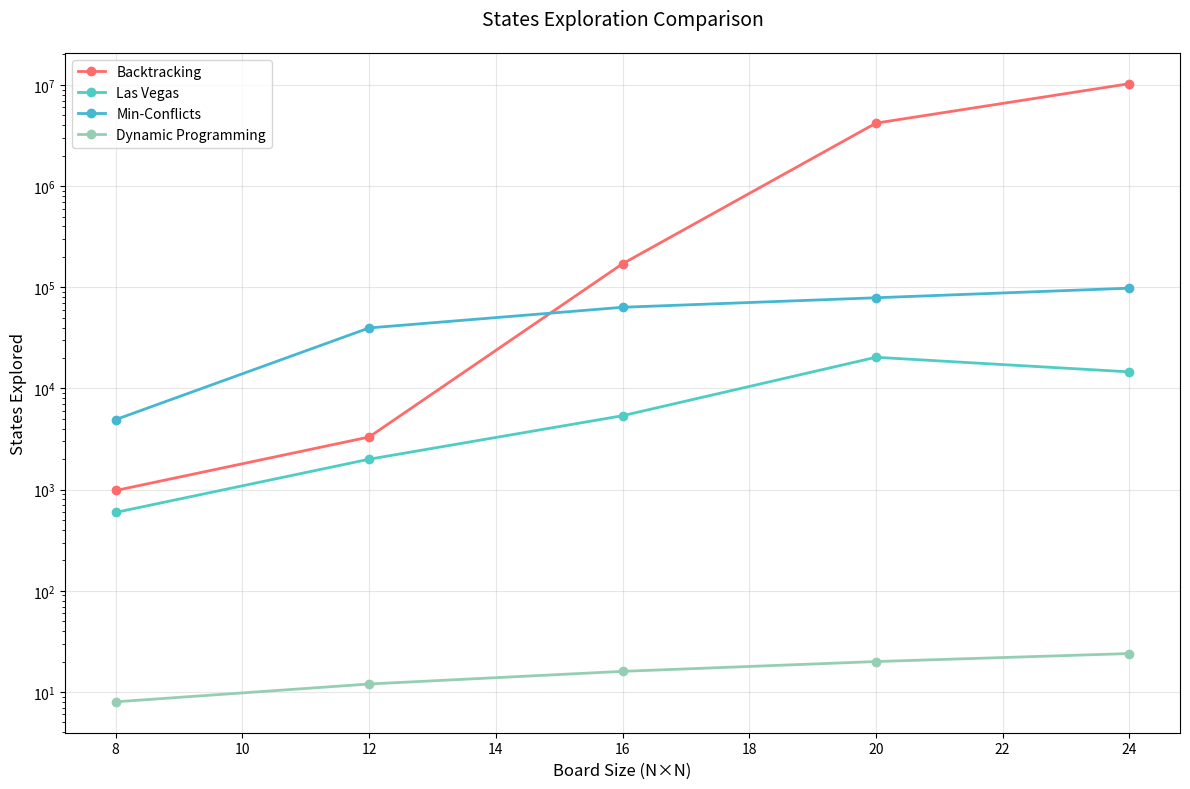
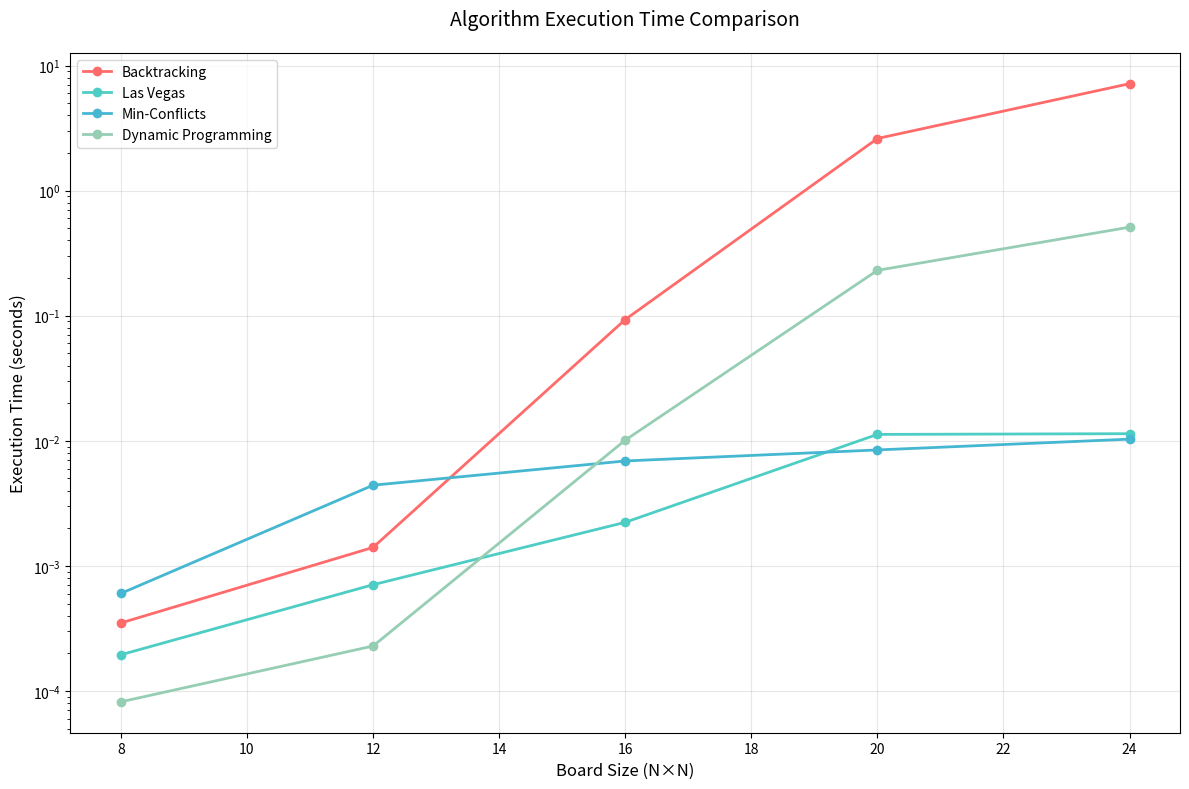
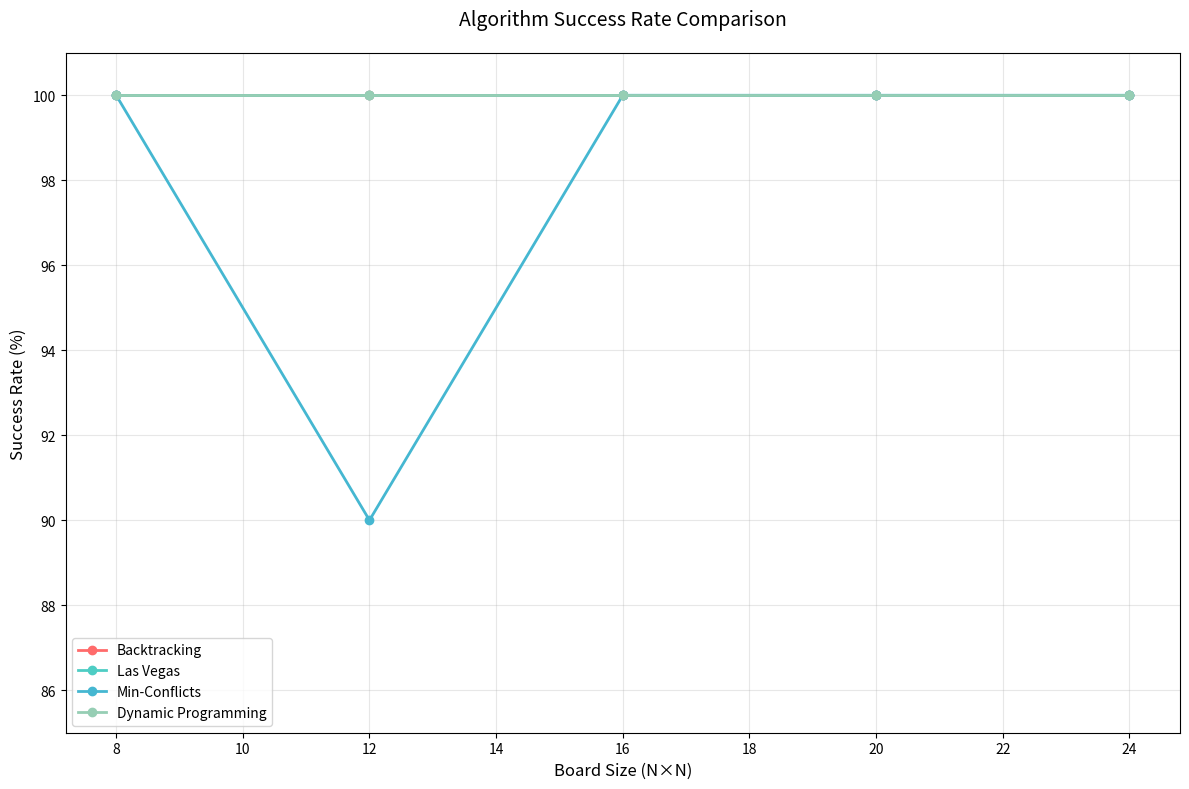
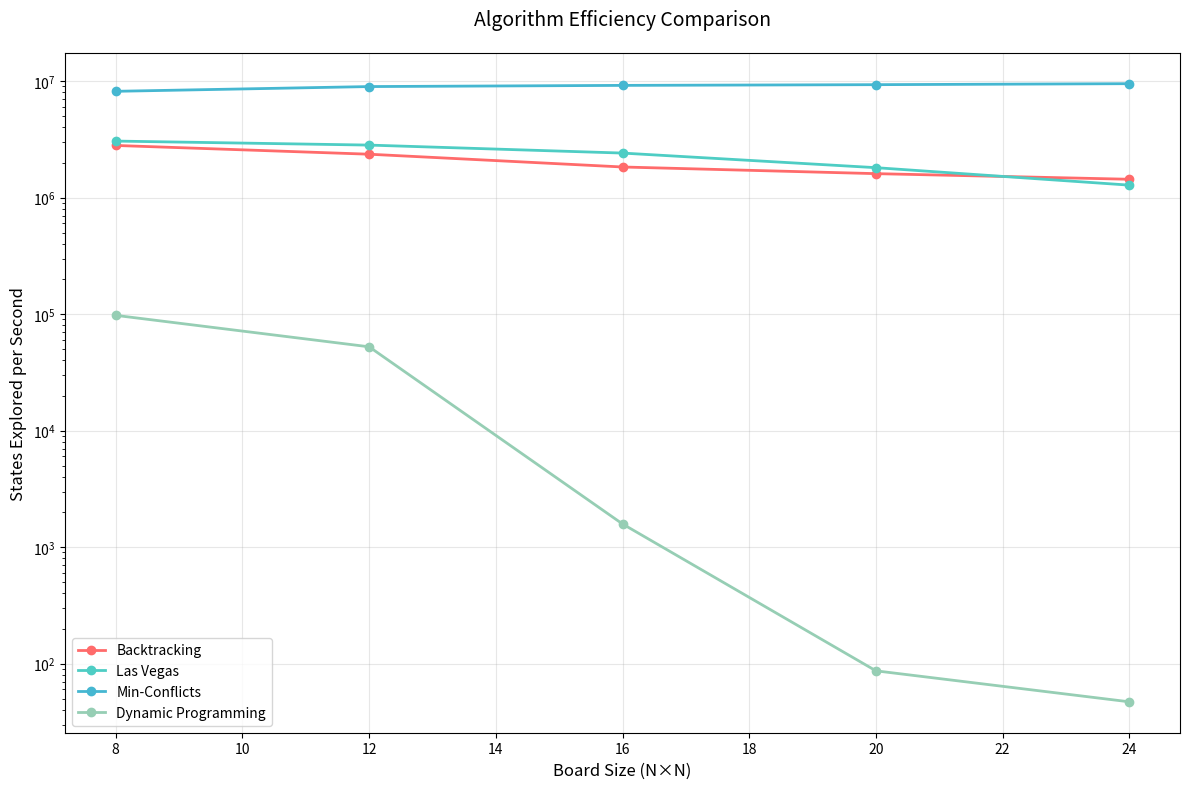

The script that saved these images, in order:
import matplotlib.pyplot as plt
import numpy as np

# Algorithm performance data
board_sizes = [8, 12, 16, 20, 24]

# States checked data
states_data = {
    'Backtracking': [981, 3315, 170748, 4192125, 10289900],
    'Las Vegas': [596, 1999, 5382, 20342, 14592],
    'Min-Conflicts': [4928, 39666, 63456, 78812, 98035],
    'Dynamic Programming': [8, 12, 16, 20, 24]
}

# Time taken data (in seconds)
time_data = {
    'Backtracking': [0.000350, 0.001406, 0.093227, 2.610903, 7.161032],
    'Las Vegas': [0.000195, 0.000708, 0.002232, 0.011258, 0.011405],
    'Min-Conflicts': [0.000603, 0.004419, 0.006906, 0.008457, 0.010317],
    'Dynamic Programming': [0.000082, 0.000229, 0.010123, 0.230590, 0.510515]
}

# Success rate data (in percentage)
success_rate_data = {
    'Backtracking': [100, 100, 100, 100, 100],
    'Las Vegas': [100, 100, 100, 100, 100],
    'Min-Conflicts': [100, 90, 100, 100, 100],
    'Dynamic Programming': [100, 100, 100, 100, 100]
}

def plot_states_comparison():
    plt.figure(figsize=(12, 8))
    colors = ['#FF6B6B', '#4ECDC4', '#45B7D1', '#96CEB4']

    for i, (algo, states) in enumerate(states_data.items()):
        plt.plot(board_sizes, states, marker='o', label=algo, color=colors[i], linewidth=2)

    plt.xlabel('Board Size (N×N)', fontsize=12)
    plt.ylabel('States Explored', fontsize=12)
    plt.title('States Exploration Comparison', fontsize=14, pad=20)
    plt.legend(fontsize=10)
    plt.grid(True, alpha=0.3)
    plt.yscale('log')
    plt.tight_layout()
    plt.savefig('states_comparison.png', dpi=300, bbox_inches='tight')
    plt.close()

def plot_time_comparison():
    plt.figure(figsize=(12, 8))
    colors = ['#FF6B6B', '#4ECDC4', '#45B7D1', '#96CEB4']

    for i, (algo, times) in enumerate(time_data.items()):
        plt.plot(board_sizes, times, marker='o', label=algo, color=colors[i], linewidth=2)

    plt.xlabel('Board Size (N×N)', fontsize=12)
    plt.ylabel('Execution Time (seconds)', fontsize=12)
    plt.title('Algorithm Execution Time Comparison', fontsize=14, pad=20)
    plt.legend(fontsize=10)
    plt.grid(True, alpha=0.3)
    plt.yscale('log')
    plt.tight_layout()
    plt.savefig('time_comparison.png', dpi=300, bbox_inches='tight')
    plt.close()

def plot_success_rate_comparison():
    plt.figure(figsize=(12, 8))
    colors = ['#FF6B6B', '#4ECDC4', '#45B7D1', '#96CEB4']

    for i, (algo, rates) in enumerate(success_rate_data.items()):
        plt.plot(board_sizes, rates, marker='o', label=algo, color=colors[i], linewidth=2)

    plt.xlabel('Board Size (N×N)', fontsize=12)
    plt.ylabel('Success Rate (%)', fontsize=12)
    plt.title('Algorithm Success Rate Comparison', fontsize=14, pad=20)
    plt.legend(fontsize=10)
    plt.grid(True, alpha=0.3)
    plt.ylim(85, 101)  # Set y-axis limits to better show the differences
    plt.tight_layout()
    plt.savefig('success_rate_comparison.png', dpi=300, bbox_inches='tight')
    plt.close()

def plot_efficiency_comparison():
    plt.figure(figsize=(12, 8))
    colors = ['#FF6B6B', '#4ECDC4', '#45B7D1', '#96CEB4']

    for i, algo in enumerate(states_data.keys()):
        efficiency = []
        for states, time in zip(states_data[algo], time_data[algo]):
            if time > 0:
                efficiency.append(states / time)
            else:
                efficiency.append(0)
        plt.plot(board_sizes, efficiency, marker='o', label=algo, color=colors[i], linewidth=2)

    plt.xlabel('Board Size (N×N)', fontsize=12)
    plt.ylabel('States Explored per Second', fontsize=12)
    plt.title('Algorithm Efficiency Comparison', fontsize=14, pad=20)
    plt.legend(fontsize=10)
    plt.grid(True, alpha=0.3)
    plt.yscale('log')
    plt.tight_layout()
    plt.savefig('efficiency_comparison.png', dpi=300, bbox_inches='tight')
    plt.close()

if __name__ == "__main__":
    plot_states_comparison()
    plot_time_comparison()
    plot_success_rate_comparison()
    plot_efficiency_comparison()
